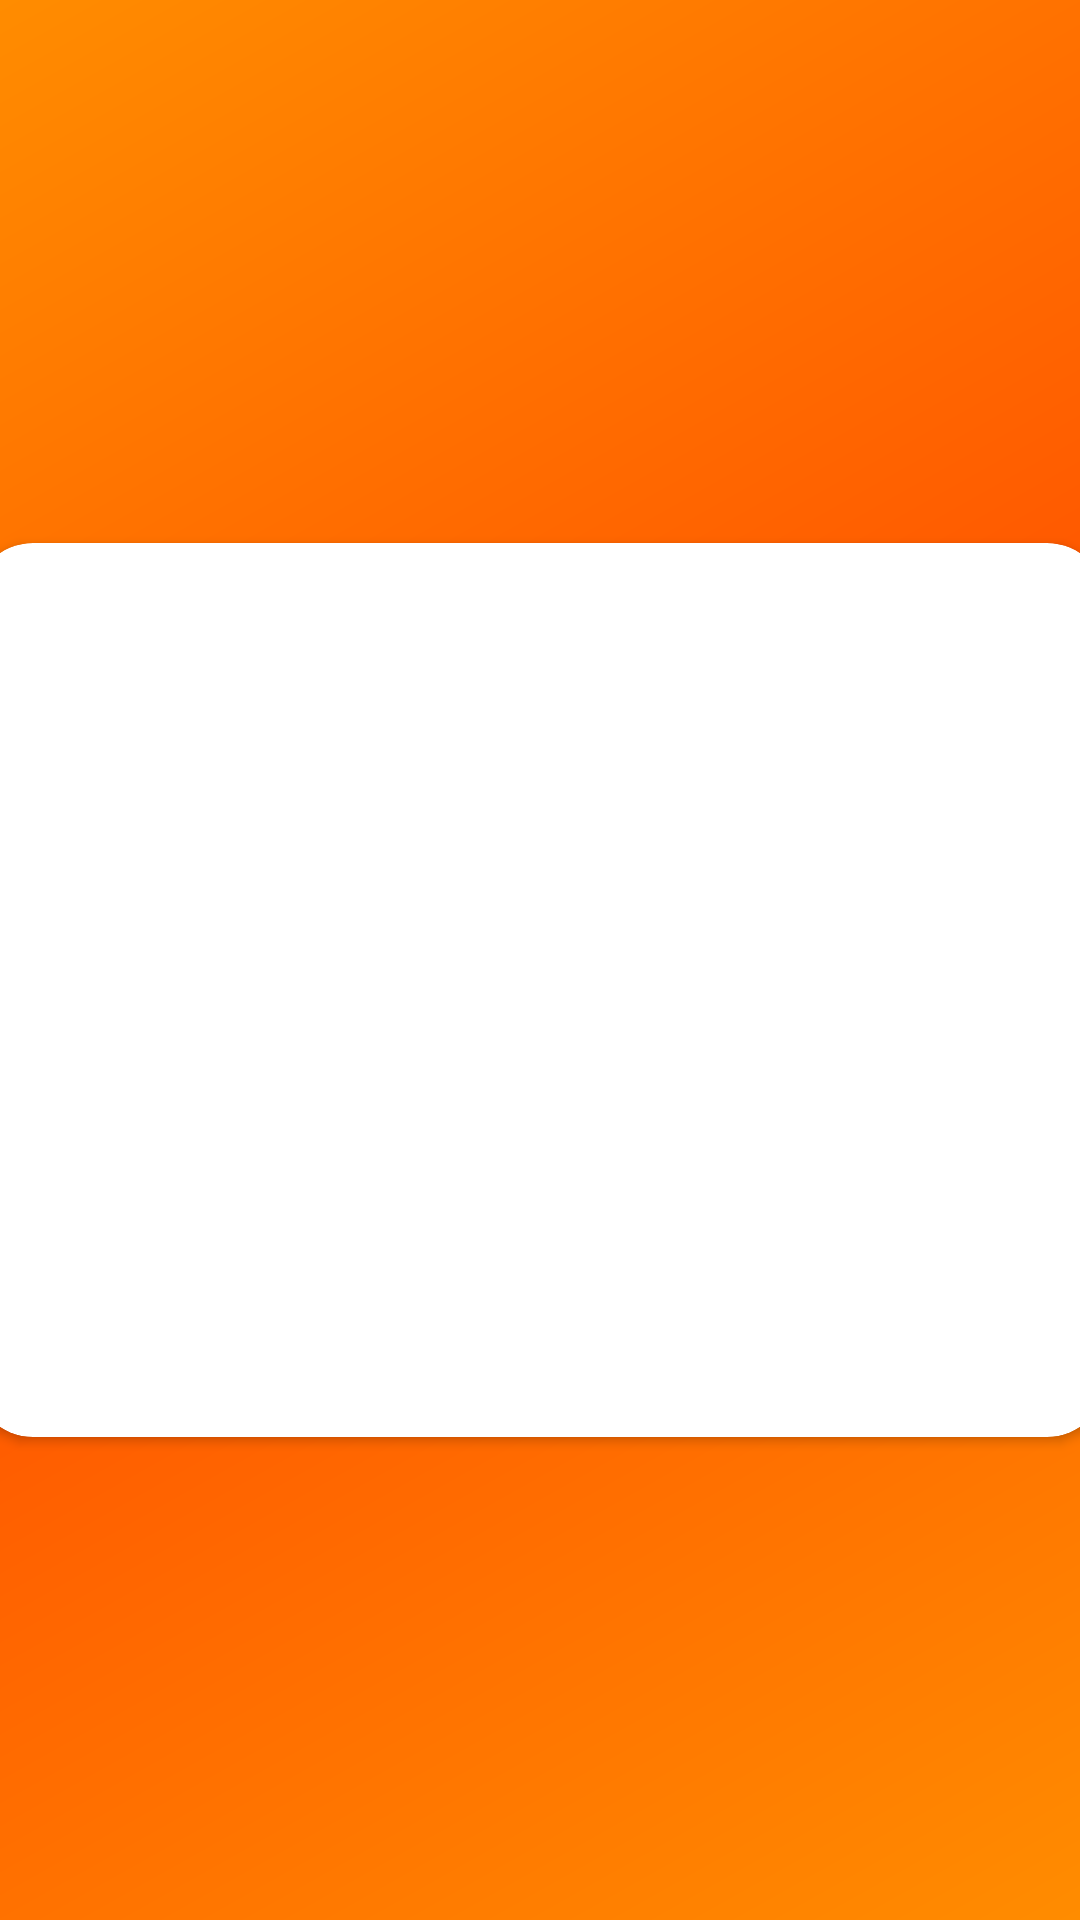

Produce the Android XML layout that renders to this screen, including the resource entries it uses.
<!-- AndroidManifest.xml: application theme AppTheme -->
<!-- res/layout/view_pager.xml -->
<?xml version="1.0" encoding="utf-8"?>
<androidx.constraintlayout.widget.ConstraintLayout xmlns:android="http://schemas.android.com/apk/res/android"
    xmlns:app="http://schemas.android.com/apk/res-auto"
    xmlns:tools="http://schemas.android.com/tools"
    android:id="@+id/view_pager3"
    android:layout_width="match_parent"
    android:layout_height="match_parent"
    android:background="@drawable/round">

    <androidx.cardview.widget.CardView
        android:layout_width="378dp"
        android:layout_height="298dp"
        android:layout_marginStart="16dp"
        android:layout_marginLeft="16dp"
        android:layout_marginTop="181dp"
        android:layout_marginEnd="17dp"
        android:layout_marginRight="17dp"
        app:cardCornerRadius="20dp"
        app:layout_constraintEnd_toEndOf="parent"
        app:layout_constraintStart_toStartOf="parent"
        app:layout_constraintTop_toTopOf="parent">

        <ImageView
            android:id="@+id/imageView5"
            android:layout_width="match_parent"
            android:layout_height="250dp"
            android:scaleType="centerCrop"
            tools:srcCompat="@tools:sample/avatars" />

        <TextView
            android:id="@+id/textView5"
            android:layout_width="match_parent"
            android:layout_height="45dp"
            android:layout_marginTop="250dp"
            android:text="TextView"
            android:textColor="#FFFFFF"
            android:textSize="24sp" />
    </androidx.cardview.widget.CardView>
</androidx.constraintlayout.widget.ConstraintLayout>
<!-- resources referenced by this layout -->
<resources>
  <!-- drawable round (drawable) -->
  <?xml version="1.0" encoding="utf-8"?>
  <shape xmlns:android="http://schemas.android.com/apk/res/android" android:shape="rectangle">
  
  <gradient
      android:angle="135"
      android:centerColor="#ff5500"
      android:endColor="#ff8c00"
      android:startColor="#ff8c00"
      android:type="linear" />
  </shape>
  <style name="AppTheme" parent="Theme.AppCompat.Light.DarkActionBar">
          
          <item name="colorPrimary">#0d689c</item>
          <item name="colorPrimaryDark">#0d689c</item>
          <item name="colorAccent">#0d689c</item>
          <item name="android:windowAnimationStyle">@style/CustomActivityAnimation</item>
      </style>
  <style name="CustomActivityAnimation" parent="@android:style/Animation.Activity">
          <item name="android:activityOpenEnterAnimation">@anim/slide_in_right</item>
          <item name="android:activityOpenExitAnimation">@anim/slide_out_left</item>
          <item name="android:activityCloseEnterAnimation">@anim/slide_in_left</item>
          <item name="android:activityCloseExitAnimation">@anim/slide_out_right</item>
      </style>
</resources>
